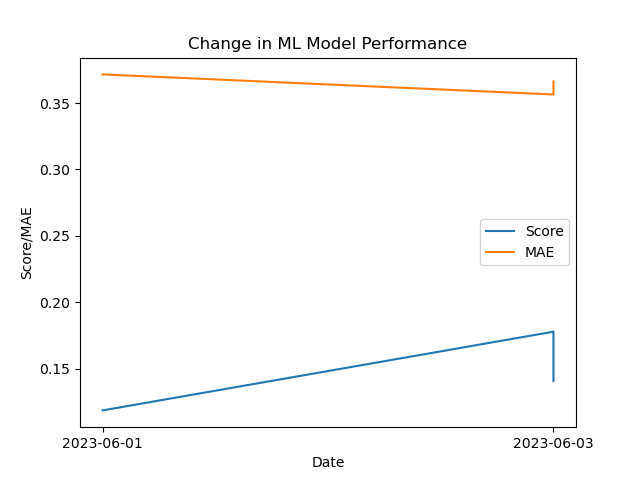

The data file committed next to this chart (first rows):
Date, Score, MAE
2023-06-01, 0.1185, 0.3716
2023-06-03, 0.1778, 0.3564
2023-06-03, 0.1405, 0.3663
